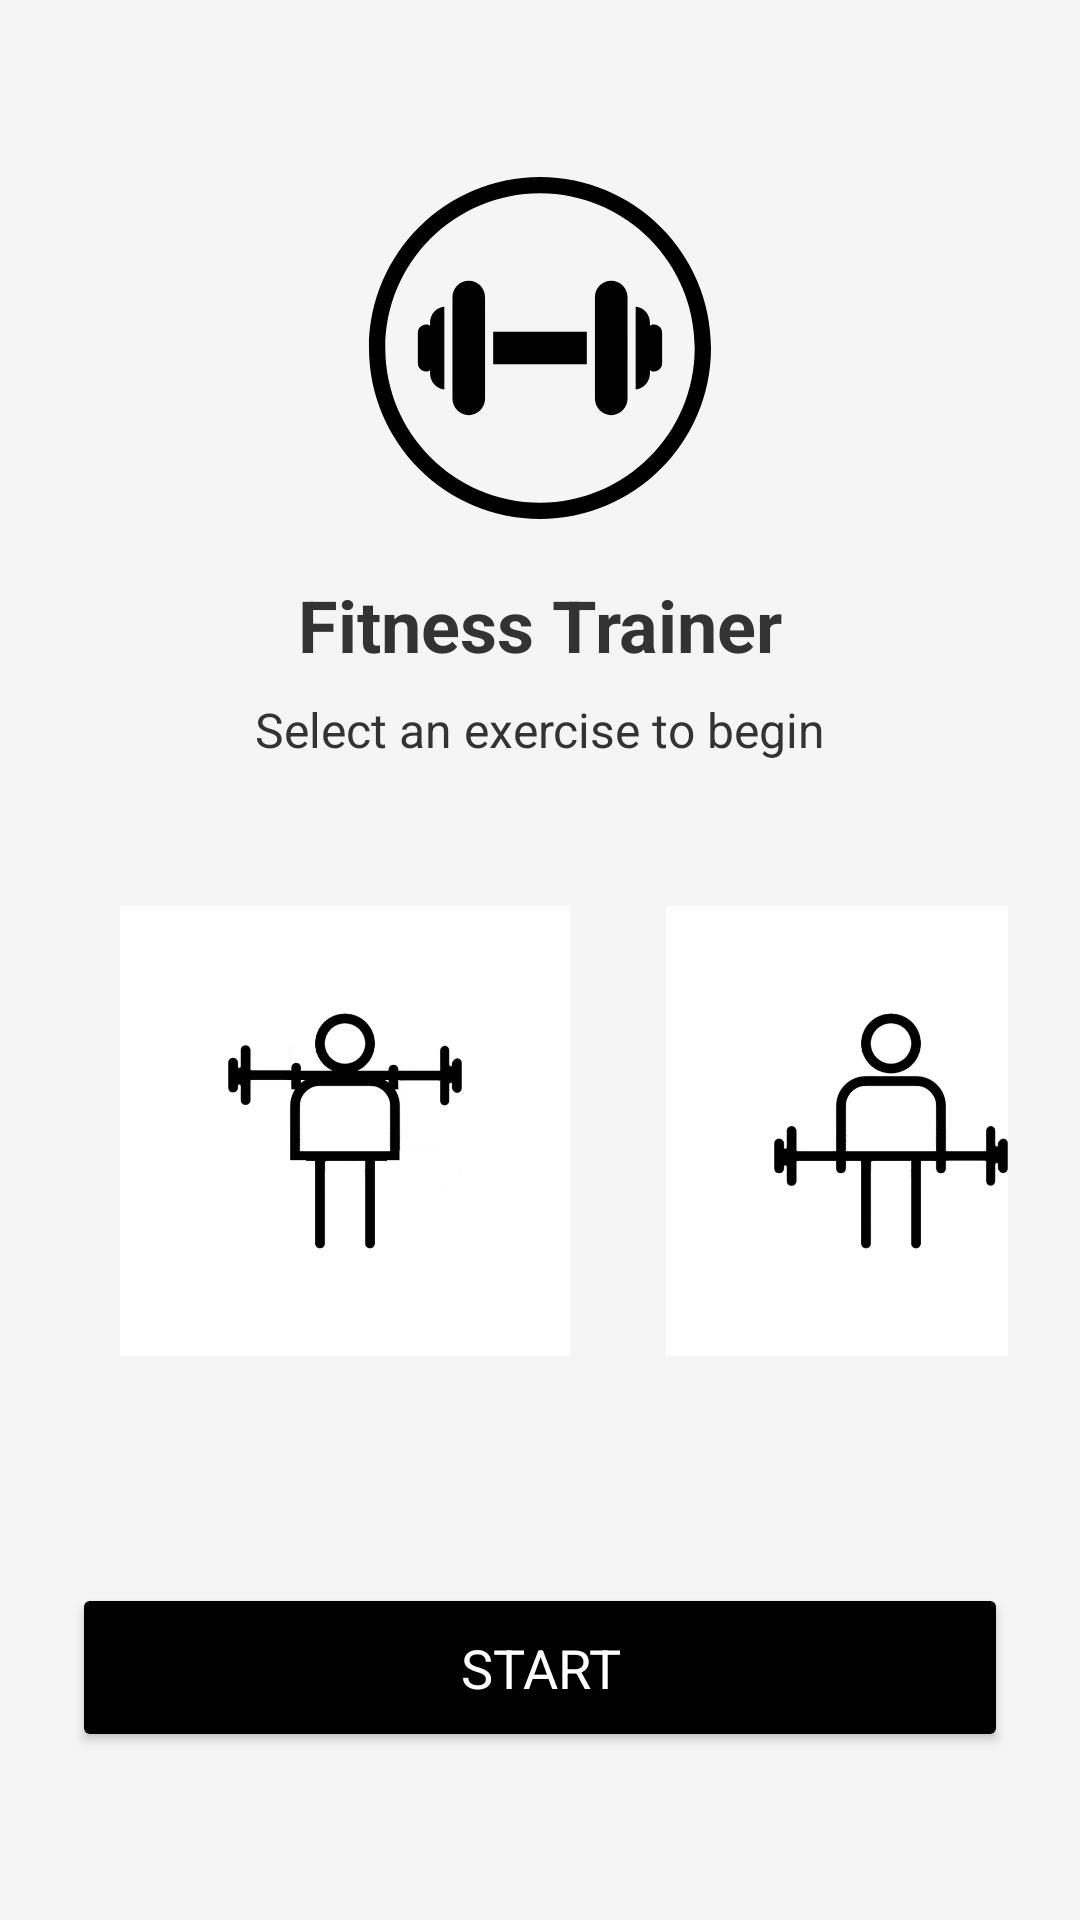

Android layout source for this screen:
<!-- AndroidManifest.xml: application theme AppTheme -->
<!-- res/layout/activity_home.xml -->
<?xml version="1.0" encoding="utf-8"?>
<androidx.constraintlayout.widget.ConstraintLayout xmlns:android="http://schemas.android.com/apk/res/android"
    xmlns:app="http://schemas.android.com/apk/res-auto"
    xmlns:tools="http://schemas.android.com/tools"
    android:layout_width="match_parent"
    android:layout_height="match_parent"
    android:background="@color/background_color"
    android:padding="24dp">

    <ImageView
        android:id="@+id/logoImageView"
        android:layout_width="120dp"
        android:layout_height="120dp"
        android:layout_marginTop="32dp"
        android:src="@drawable/media_pipe_banner"
        app:layout_constraintEnd_toEndOf="parent"
        app:layout_constraintStart_toStartOf="parent"
        app:layout_constraintTop_toTopOf="parent"
        tools:ignore="ContentDescription" />

    <TextView
        android:id="@+id/titleTextView"
        android:layout_width="wrap_content"
        android:layout_height="wrap_content"
        android:layout_marginTop="16dp"
        android:fontFamily="sans-serif"
        android:text="Fitness Trainer"
        android:textColor="@color/text_color"
        android:textSize="24sp"
        android:textStyle="bold"
        app:layout_constraintEnd_toEndOf="parent"
        app:layout_constraintStart_toStartOf="parent"
        app:layout_constraintTop_toBottomOf="@id/logoImageView" />

    <TextView
        android:id="@+id/subtitleTextView"
        android:layout_width="wrap_content"
        android:layout_height="wrap_content"
        android:layout_marginTop="8dp"
        android:fontFamily="sans-serif"
        android:text="Select an exercise to begin"
        android:textColor="@color/text_color"
        android:textSize="16sp"
        app:layout_constraintEnd_toEndOf="parent"
        app:layout_constraintStart_toStartOf="parent"
        app:layout_constraintTop_toBottomOf="@id/titleTextView" />

    <GridLayout
        android:id="@+id/exerciseGridLayout"
        android:layout_width="match_parent"
        android:layout_height="wrap_content"
        android:layout_marginTop="32dp"
        android:columnCount="2"
        android:rowCount="2"
        app:layout_constraintEnd_toEndOf="parent"
        app:layout_constraintStart_toStartOf="parent"
        app:layout_constraintTop_toBottomOf="@id/subtitleTextView">

        <FrameLayout
            android:layout_width="wrap_content"
            android:layout_height="wrap_content"
            android:layout_row="0"
            android:layout_column="0"
            android:layout_gravity="center">

            <ImageButton
                android:id="@+id/squatsImageButton"
                android:layout_width="150dp"
                android:layout_height="150dp"
                android:layout_margin="16dp"
                android:background="#ffffff"
                android:scaleType="fitCenter"
                android:src="@drawable/squat"
                tools:ignore="ContentDescription" />

            <ImageView
                android:id="@+id/squatsCheckImageView"
                android:layout_width="40dp"
                android:layout_height="40dp"
                android:layout_gravity="bottom|end"
                android:layout_margin="8dp"
                android:src="@drawable/circle_outline"
                android:visibility="invisible"
                tools:ignore="ContentDescription" />
        </FrameLayout>

        <FrameLayout
            android:layout_width="wrap_content"
            android:layout_height="wrap_content"
            android:layout_row="0"
            android:layout_column="1"
            android:layout_gravity="center">

            <ImageButton
                android:id="@+id/pushupsImageButton"
                android:layout_width="150dp"
                android:layout_height="150dp"
                android:layout_margin="16dp"
                android:background="#ffffff"
                android:scaleType="fitCenter"
                android:src="@drawable/dead"
                tools:ignore="ContentDescription" />

            <ImageView
                android:id="@+id/pushupsCheckImageView"
                android:layout_width="40dp"
                android:layout_height="40dp"
                android:layout_gravity="bottom|end"
                android:layout_margin="8dp"
                android:src="@drawable/circle_outline"
                android:visibility="invisible"
                tools:ignore="ContentDescription" />
        </FrameLayout>

    </GridLayout>

    <Button
        android:id="@+id/startButton"
        android:layout_width="0dp"
        android:layout_height="wrap_content"
        android:layout_marginBottom="32dp"
        android:backgroundTint="#000000"
        android:fontFamily="sans-serif"
        android:padding="16dp"
        android:text="Start"
        android:textColor="@color/button_text_color"
        android:textSize="18sp"
        app:layout_constraintBottom_toBottomOf="parent"
        app:layout_constraintEnd_toEndOf="parent"
        app:layout_constraintStart_toStartOf="parent" />
</androidx.constraintlayout.widget.ConstraintLayout>
<!-- resources referenced by this layout -->
<resources>
  <color name="background_color">#F5F5F5</color>
  <color name="button_text_color">#FFFFFF</color>
  <color name="text_color">#333333</color>
  <!-- drawable circle_outline (drawable) -->
  <?xml version="1.0" encoding="utf-8"?>
  <layer-list xmlns:android="http://schemas.android.com/apk/res/android">
      <item>
          <shape android:shape="oval">
              <solid android:color="@android:color/transparent" />
              <stroke
                  android:width="2dp"
                  android:color="#57b558" />
          </shape>
      </item>
      <item android:drawable="@drawable/check_mark"
          android:gravity="center"/>
  </layer-list>
  <!-- drawable dead: png bitmap (drawable, 19704 bytes) -->
  <!-- drawable media_pipe_banner: vector/xml drawable (drawable, 2062 chars, omitted) -->
  <!-- drawable squat: png bitmap (drawable, 19143 bytes) -->
  <style name="AppTheme" parent="Theme.MaterialComponents.Light.NoActionBar">
          
          <item name="colorPrimary">@color/mp_color_primary</item>
          <item name="colorPrimaryVariant">@color/mp_color_primary_variant</item>
          <item name="colorPrimaryDark">@color/mp_color_primary_dark</item>
          
          <item name="colorSecondary">@color/mp_color_secondary</item>
          <item name="colorSecondaryVariant">@color/mp_color_secondary_variant</item>
          <item name="colorError">@color/mp_color_error</item>
          
          <item name="android:statusBarColor">@color/ic_launcher_background</item>
          
      </style>
  <!-- drawable check_mark (drawable) -->
  <?xml version="1.0" encoding="utf-8"?>
  <vector xmlns:android="http://schemas.android.com/apk/res/android"
      android:width="20dp"
      android:height="20dp"
      android:viewportWidth="24"
      android:viewportHeight="24">
  
      <path
          android:fillColor="#57b558"
          android:pathData="M9 16.17L4.83 12l-1.42 1.41L9 19 21 7l-1.41-1.41z" />
  </vector>
  <color name="mp_color_primary">#007F8B</color>
  <color name="mp_color_primary_variant">#12B5CB</color>
  <color name="mp_color_primary_dark">#00676D</color>
  <color name="mp_color_secondary">#FBBC04</color>
  <color name="mp_color_secondary_variant">#F9AB00</color>
  <color name="mp_color_error">#B00020</color>
  <color name="ic_launcher_background">#FFFFFF</color>
</resources>
